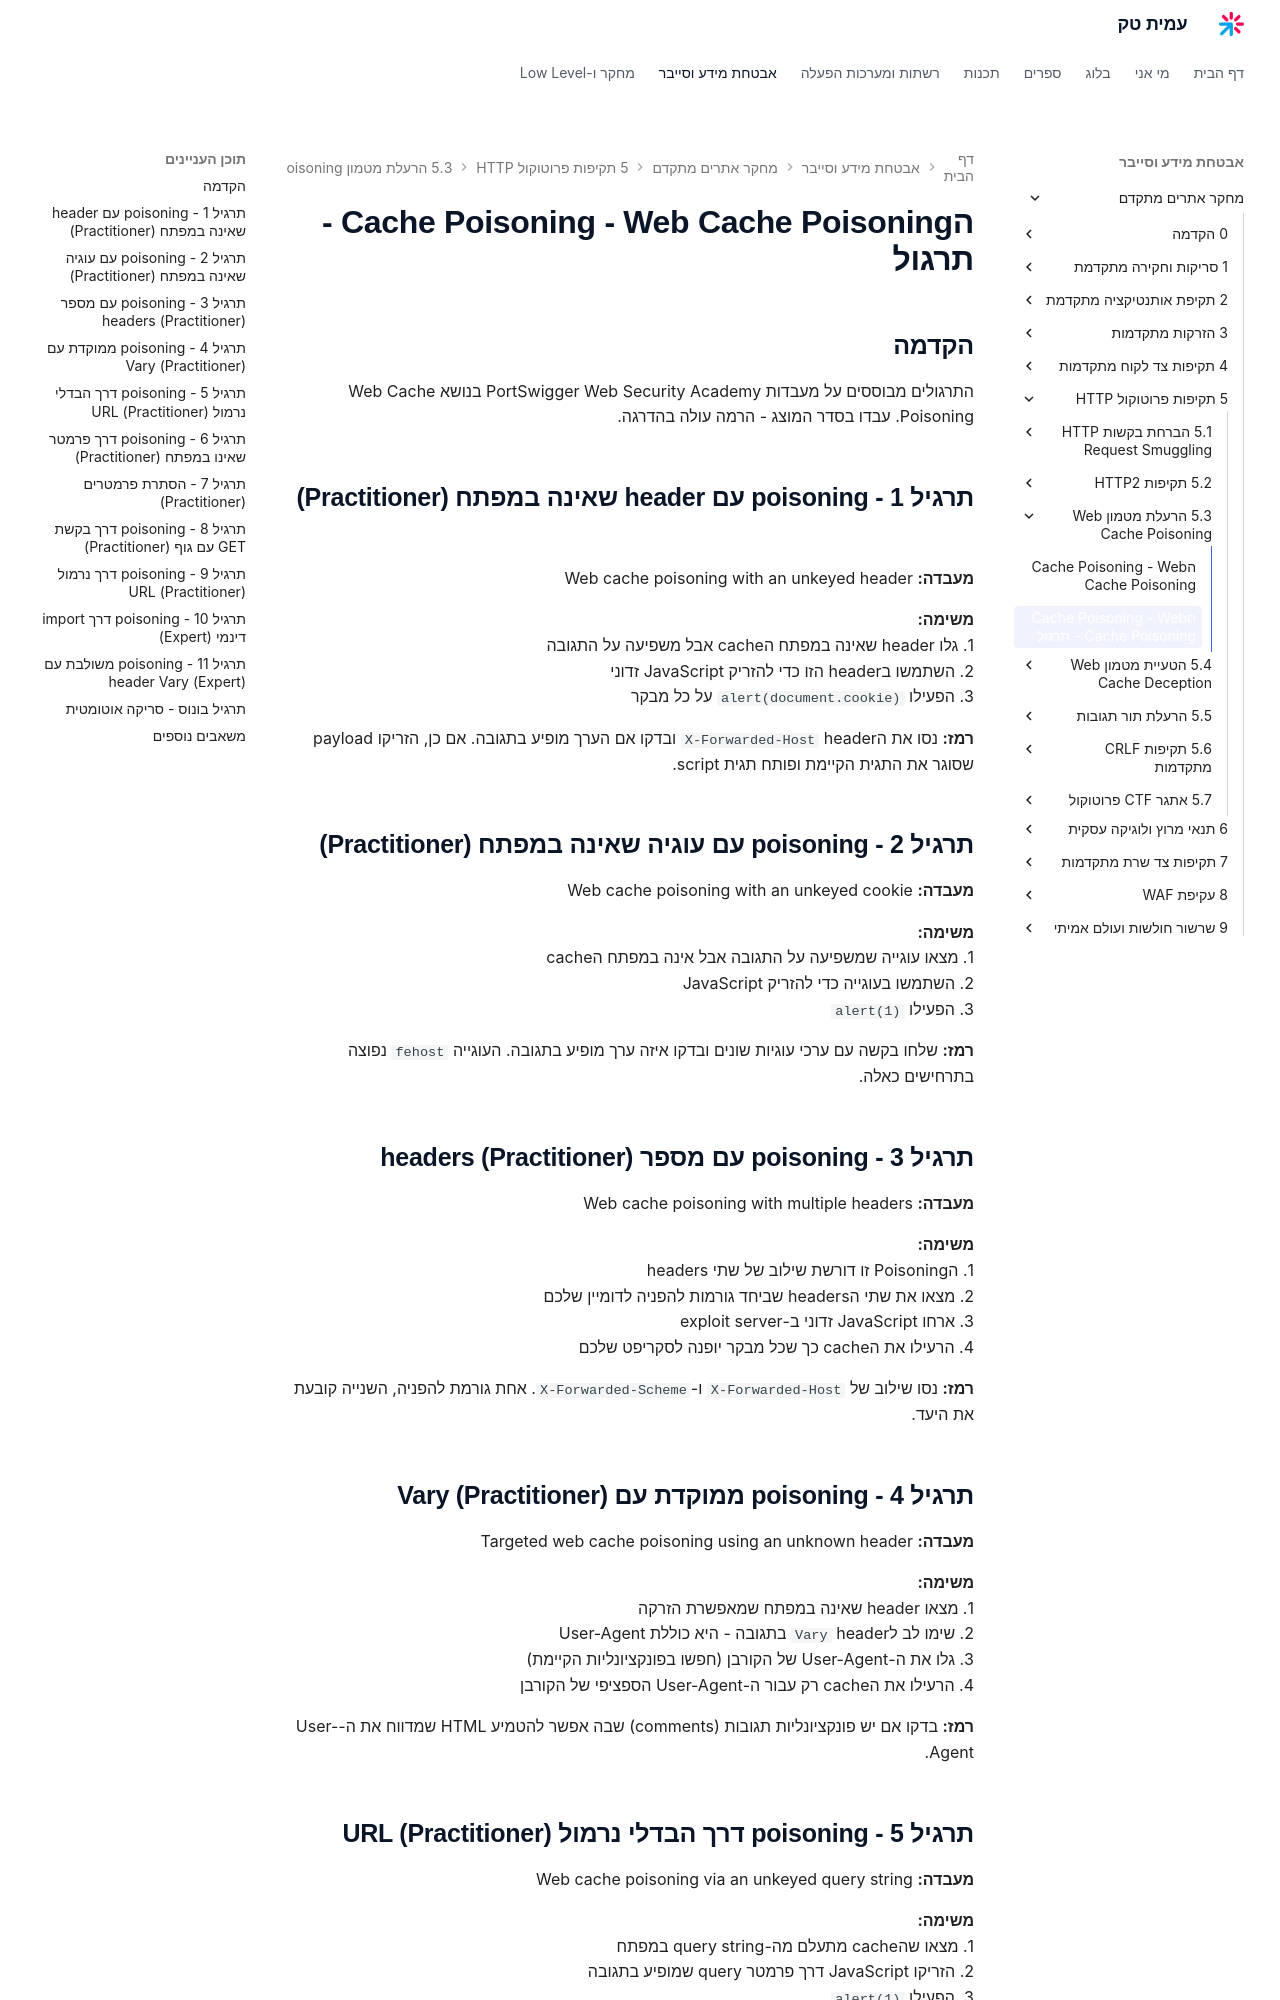

repository: AmitPinchasi/amittech · page: מחקר-אתרים-מתקדם/5 - תקיפות פרוטוקול HTTP/5.3 - הרעלת מטמון - Web Cache Poisoning/5.3 - הרעלת מטמון - Web Cache Poisoning - תרגיל/index.html · generator: mkdocs

# הCache Poisoning - Web Cache Poisoning - תרגול

## הקדמה

התרגולים מבוססים על מעבדות PortSwigger Web Security Academy בנושא Web Cache Poisoning. עבדו בסדר המוצג - הרמה עולה בהדרגה.

## תרגיל 1 - poisoning עם header שאינה במפתח (Practitioner)

**מעבדה:** Web cache poisoning with an unkeyed header

**משימה:**
1. גלו header שאינה במפתח הcache אבל משפיעה על התגובה
2. השתמשו בheader הזו כדי להזריק JavaScript זדוני
3. הפעילו `alert(document.cookie)` על כל מבקר

**רמז:** נסו את הheader `X-Forwarded-Host` ובדקו אם הערך מופיע בתגובה. אם כן, הזריקו payload שסוגר את התגית הקיימת ופותח תגית script.

## תרגיל 2 - poisoning עם עוגיה שאינה במפתח (Practitioner)

**מעבדה:** Web cache poisoning with an unkeyed cookie

**משימה:**
1. מצאו עוגייה שמשפיעה על התגובה אבל אינה במפתח הcache
2. השתמשו בעוגייה כדי להזריק JavaScript
3. הפעילו `alert(1)`

**רמז:** שלחו בקשה עם ערכי עוגיות שונים ובדקו איזה ערך מופיע בתגובה. העוגייה `fehost` נפוצה בתרחישים כאלה.

## תרגיל 3 - poisoning עם מספר headers (Practitioner)

**מעבדה:** Web cache poisoning with multiple headers

**משימה:**
1. הPoisoning זו דורשת שילוב של שתי headers
2. מצאו את שתי הheaders שביחד גורמות להפניה לדומיין שלכם
3. ארחו JavaScript זדוני ב-exploit server
4. הרעילו את הcache כך שכל מבקר יופנה לסקריפט שלכם

**רמז:** נסו שילוב של `X-Forwarded-Host` ו-`X-Forwarded-Scheme`. אחת גורמת להפניה, השנייה קובעת את היעד.

## תרגיל 4 - poisoning ממוקדת עם Vary (Practitioner)

**מעבדה:** Targeted web cache poisoning using an unknown header

**משימה:**
1. מצאו header שאינה במפתח שמאפשרת הזרקה
2. שימו לב לheader `Vary` בתגובה - היא כוללת User-Agent
3. גלו את ה-User-Agent של הקורבן (חפשו בפונקציונליות הקיימת)
4. הרעילו את הcache רק עבור ה-User-Agent הספציפי של הקורבן

**רמז:** בדקו אם יש פונקציונליות תגובות (comments) שבה אפשר להטמיע HTML שמדווח את ה-User-Agent.
